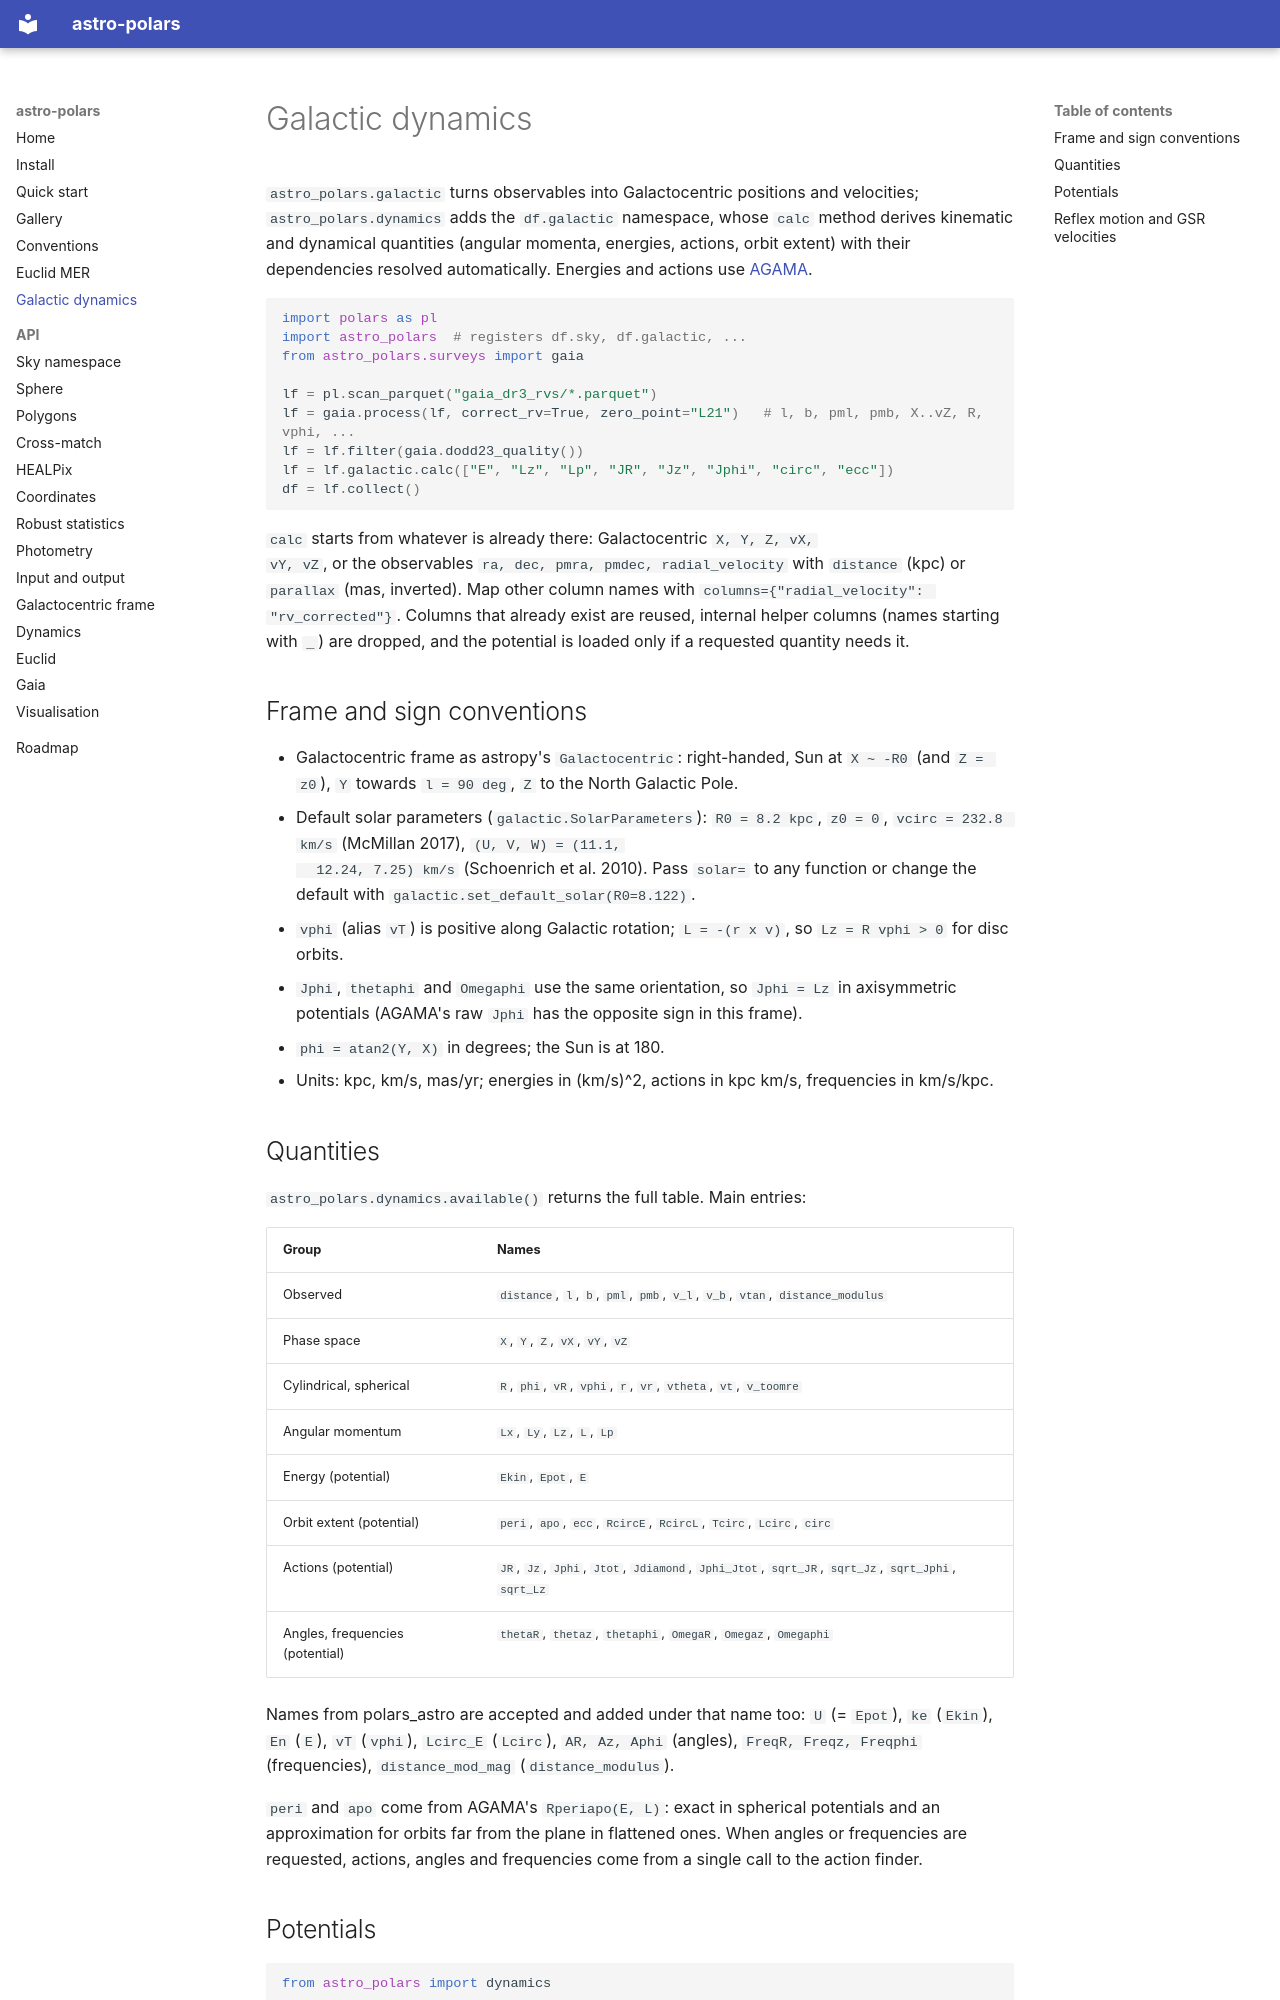

repository: balbinot/astro-polars · page: dynamics/index.html · generator: mkdocs

# Galactic dynamics

`astro_polars.galactic` turns observables into Galactocentric positions and
velocities; `astro_polars.dynamics` adds the `df.galactic` namespace, whose
`calc` method derives kinematic and dynamical quantities (angular momenta,
energies, actions, orbit extent) with their dependencies resolved
automatically. Energies and actions use [AGAMA](https://github.com/GalacticDynamics-Oxford/Agama).

```python
import polars as pl
import astro_polars  # registers df.sky, df.galactic, ...
from astro_polars.surveys import gaia

lf = pl.scan_parquet("gaia_dr3_rvs/*.parquet")
lf = gaia.process(lf, correct_rv=True, zero_point="L21")   # l, b, pml, pmb, X..vZ, R, vphi, ...
lf = lf.filter(gaia.dodd23_quality())
lf = lf.galactic.calc(["E", "Lz", "Lp", "JR", "Jz", "Jphi", "circ", "ecc"])
df = lf.collect()
```

`calc` starts from whatever is already there: Galactocentric `X, Y, Z, vX,
vY, vZ`, or the observables `ra, dec, pmra, pmdec, radial_velocity` with
`distance` (kpc) or `parallax` (mas, inverted). Map other column names with
`columns={"radial_velocity": "rv_corrected"}`. Columns that already exist are
reused, internal helper columns (names starting with `_`) are dropped, and
the potential is loaded only if a requested quantity needs it.

## Frame and sign conventions

- Galactocentric frame as astropy's `Galactocentric`: right-handed, Sun at
  `X ~ -R0` (and `Z = z0`), `Y` towards `l = 90 deg`, `Z` to the North
  Galactic Pole.
- Default solar parameters (`galactic.SolarParameters`): `R0 = 8.2 kpc`,
  `z0 = 0`, `vcirc = 232.8 km/s` (McMillan 2017), `(U, V, W) = (11.1,
  12.24, 7.25) km/s` (Schoenrich et al. 2010). Pass `solar=` to any function
  or change the default with `galactic.set_default_solar(R0=8.122)`.
- `vphi` (alias `vT`) is positive along Galactic rotation; `L = -(r x v)`,
  so `Lz = R vphi > 0` for disc orbits.
- `Jphi`, `thetaphi` and `Omegaphi` use the same orientation, so `Jphi = Lz`
  in axisymmetric potentials (AGAMA's raw `Jphi` has the opposite sign in this
  frame).
- `phi = atan2(Y, X)` in degrees; the Sun is at 180.
- Units: kpc, km/s, mas/yr; energies in (km/s)^2, actions in kpc km/s,
  frequencies in km/s/kpc.

## Quantities

`astro_polars.dynamics.available()` returns the full table. Main entries:

| Group | Names |
|---|---|
| Observed | `distance`, `l`, `b`, `pml`, `pmb`, `v_l`, `v_b`, `vtan`, `distance_modulus` |
| Phase space | `X`, `Y`, `Z`, `vX`, `vY`, `vZ` |
| Cylindrical, spherical | `R`, `phi`, `vR`, `vphi`, `r`, `vr`, `vtheta`, `vt`, `v_toomre` |
| Angular momentum | `Lx`, `Ly`, `Lz`, `L`, `Lp` |
| Energy (potential) | `Ekin`, `Epot`, `E` |
| Orbit extent (potential) | `peri`, `apo`, `ecc`, `RcircE`, `RcircL`, `Tcirc`, `Lcirc`, `circ` |
| Actions (potential) | `JR`, `Jz`, `Jphi`, `Jtot`, `Jdiamond`, `Jphi_Jtot`, `sqrt_JR`, `sqrt_Jz`, `sqrt_Jphi`, `sqrt_Lz` |
| Angles, frequencies (potential) | `thetaR`, `thetaz`, `thetaphi`, `OmegaR`, `Omegaz`, `Omegaphi` |

Names from polars_astro are accepted and added under that name too:
`U` (= `Epot`), `ke` (`Ekin`), `En` (`E`), `vT` (`vphi`), `Lcirc_E`
(`Lcirc`), `AR, Az, Aphi` (angles), `FreqR, Freqz, Freqphi` (frequencies),
`distance_mod_mag` (`distance_modulus`).

`peri` and `apo` come from AGAMA's `Rperiapo(E, L)`: exact in spherical
potentials and an approximation for orbits far from the plane in flattened
ones. When angles or frequencies are requested, actions, angles and
frequencies come from a single call to the action finder.
